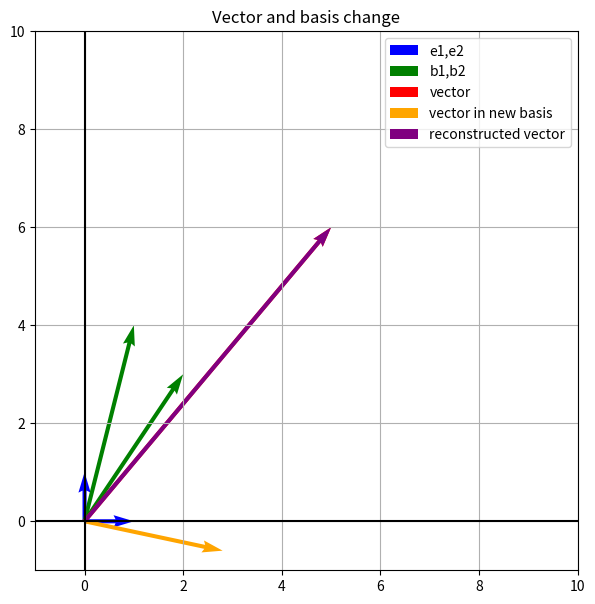

The script that saved this image:
import numpy as np
import matplotlib.pyplot as plt

def linear_transformation(vector):
    # Standard basis (for reference)
    e1 = np.array([1,0],dtype=float)
    e2 = np.array([0,1],dtype=float)

    # New basis
    b1 = np.array([2,3],dtype=float)
    b2 = np.array([1,4],dtype=float)

    P = np.column_stack((b1,b2))   # new basis as columns
    P_inv = np.linalg.inv(P)

    # Coordinates of vector in new basis
    vector_tilde = P_inv @ vector

    # Reconstruct vector back to standard coordinates (for plotting)
    vector_reconstructed = P @ vector_tilde

    # ----- Plot -----
    plt.figure(figsize=(7,7))
    plt.axhline(0,color='black')
    plt.axvline(0,color='black')
    plt.grid(True)

    # Draw standard basis
    plt.quiver(0,0, e1[0], e1[1], angles='xy', scale_units='xy', scale=1, color='blue', label='e1,e2')
    plt.quiver(0,0, e2[0], e2[1], angles='xy', scale_units='xy', scale=1, color='blue')

    # Draw new basis
    plt.quiver(0,0, b1[0], b1[1], angles='xy', scale_units='xy', scale=1, color='green', label='b1,b2')
    plt.quiver(0,0, b2[0], b2[1], angles='xy', scale_units='xy', scale=1, color='green')

    # Draw vector
    plt.quiver(0,0, vector[0], vector[1], angles='xy', scale_units='xy', scale=1, color='red', label='vector')

    #draw vecto_tilde
    plt.quiver(0,0, vector_tilde[0],vector_tilde[1], angles='xy',scale_units='xy', scale=1, color='orange', label='vector in new basis')
    
    # draw reconstructed vector
    plt.quiver(0,0, vector_reconstructed[0], vector_reconstructed[1], angles='xy', scale_units='xy', scale=1, color='purple', label='reconstructed vector')
    
    plt.xlim(-1,10)
    plt.ylim(-1,10)
    plt.legend()
    plt.title("Vector and basis change")
    plt.show()

    return vector_tilde

if __name__=="__main__":
    v = np.array([5,6])
    coords_new_basis = linear_transformation(v)
    print("Vector coordinates in new basis:", coords_new_basis)
